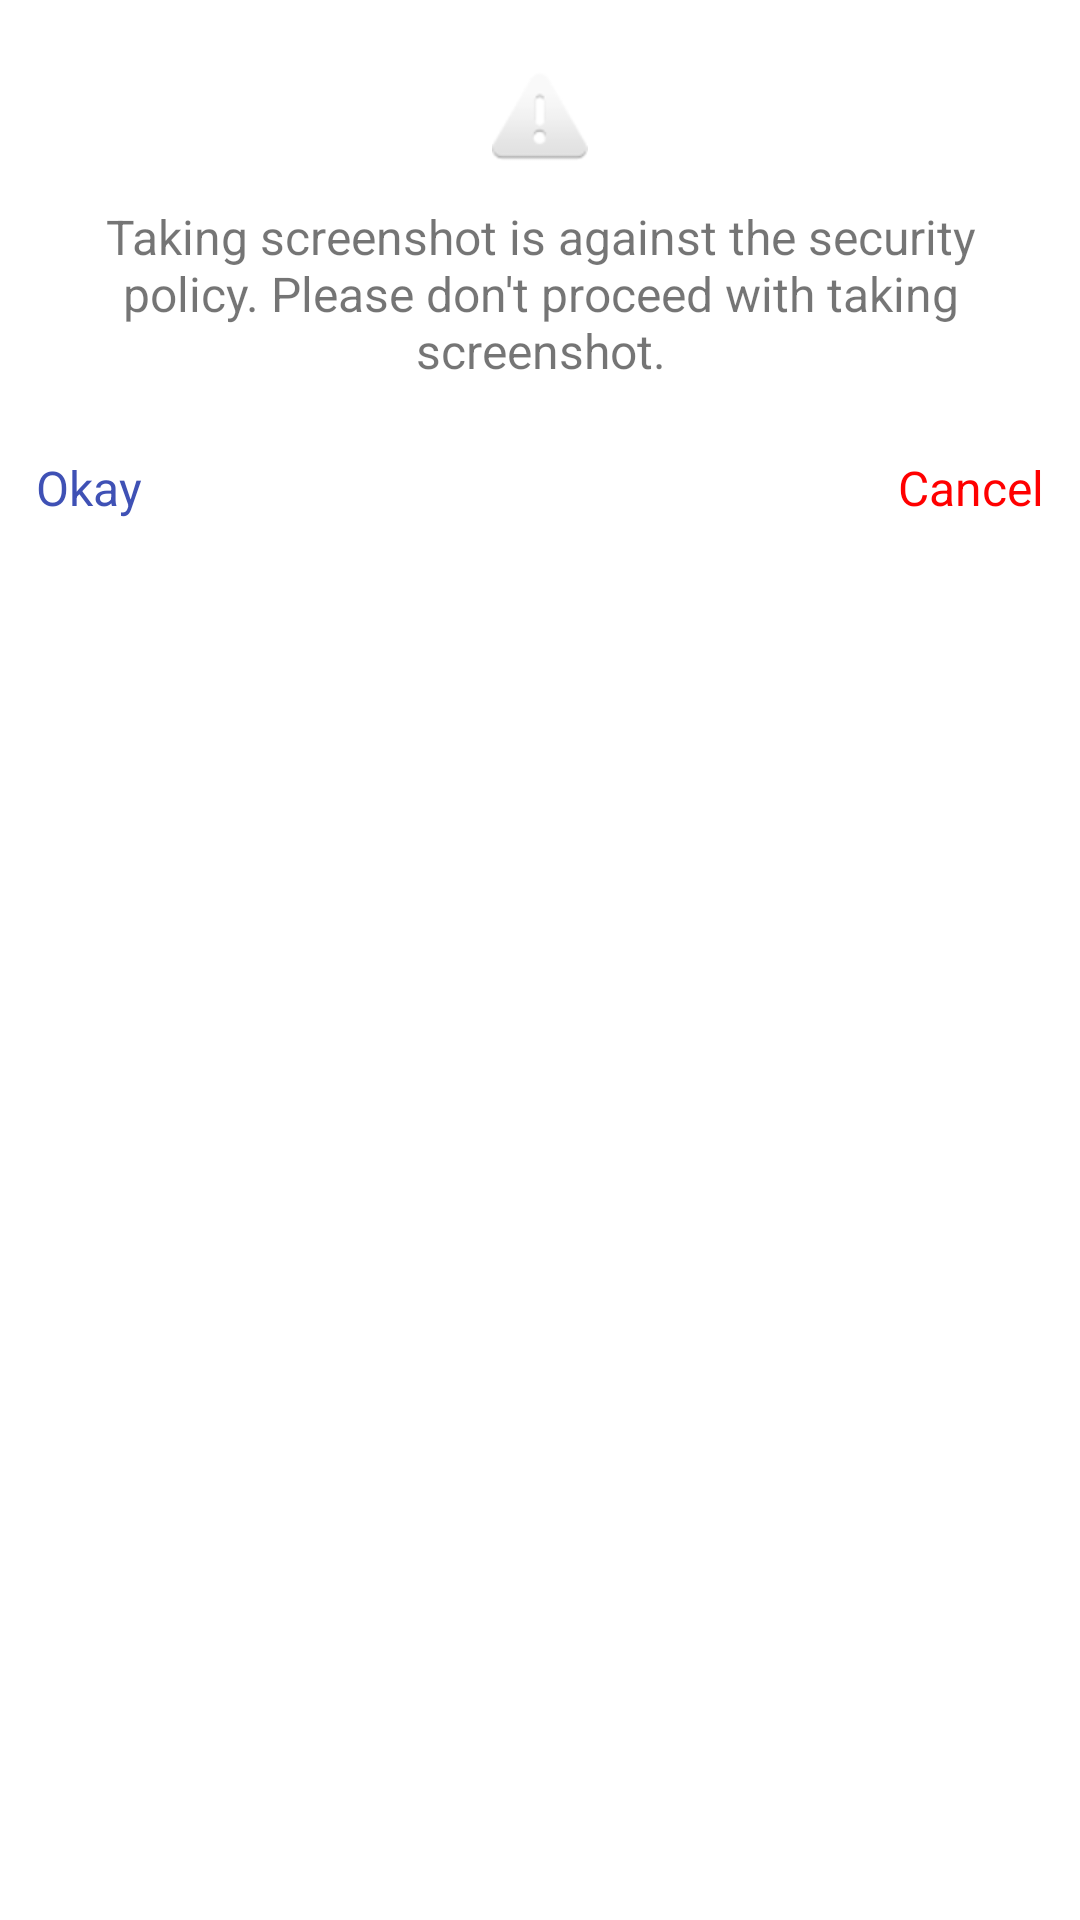

Layout XML and referenced resources for this Android screen:
<!-- AndroidManifest.xml: fallback theme Theme.MaterialComponents.DayNight.NoActionBar -->
<!-- res/layout/fragment_bottom_sheet.xml -->
<?xml version="1.0" encoding="utf-8"?>
<layout>

    <androidx.constraintlayout.widget.ConstraintLayout xmlns:android="http://schemas.android.com/apk/res/android"
        xmlns:app="http://schemas.android.com/apk/res-auto"
        android:layout_width="match_parent"
        android:layout_height="wrap_content"
        android:paddingBottom="30dp">

        <ImageView
            android:id="@+id/imageView"
            android:layout_width="match_parent"
            android:layout_height="wrap_content"
            android:layout_centerHorizontal="true"
            android:layout_marginTop="24dp"
            android:src="@android:drawable/ic_dialog_alert"
            app:layout_constraintEnd_toEndOf="parent"
            app:layout_constraintStart_toStartOf="parent"
            app:layout_constraintTop_toTopOf="parent" />

        <TextView
            android:id="@+id/textview"
            android:layout_width="match_parent"
            android:layout_height="wrap_content"
            android:layout_marginTop="12dp"
            android:paddingStart="12dp"
            android:paddingEnd="12dp"
            android:text="@string/taking_screenshot_is_against_the_security_policy_please_don_t_proceed_with_taking_screenshot"
            android:textAlignment="center"
            android:textSize="16sp"
            app:layout_constraintEnd_toEndOf="parent"
            app:layout_constraintStart_toStartOf="parent"
            app:layout_constraintTop_toBottomOf="@id/imageView" />


        <TextView
            android:id="@+id/okay_text"
            android:layout_width="wrap_content"
            android:layout_height="wrap_content"
            android:layout_marginTop="24dp"
            android:layout_marginStart="12dp"
            android:text="Okay"
            android:textColor="#3F51B5"
            android:textSize="16sp"
            app:layout_constraintStart_toStartOf="parent"
            app:layout_constraintTop_toBottomOf="@+id/textview" />

        <TextView
            android:id="@+id/cancel_text"
            android:layout_width="wrap_content"
            android:layout_height="wrap_content"
            android:layout_marginTop="24dp"
            android:layout_marginEnd="12dp"
            android:text="Cancel"
            android:textColor="#FF0000"
            android:textSize="16sp"
            app:layout_constraintEnd_toEndOf="parent"
            app:layout_constraintTop_toBottomOf="@+id/textview" />

    </androidx.constraintlayout.widget.ConstraintLayout>
</layout>
<!-- resources referenced by this layout -->
<resources>
  <string name="taking_screenshot_is_against_the_security_policy_please_don_t_proceed_with_taking_screenshot">Taking screenshot is against the security policy. Please don\'t proceed with taking screenshot.</string>
</resources>
